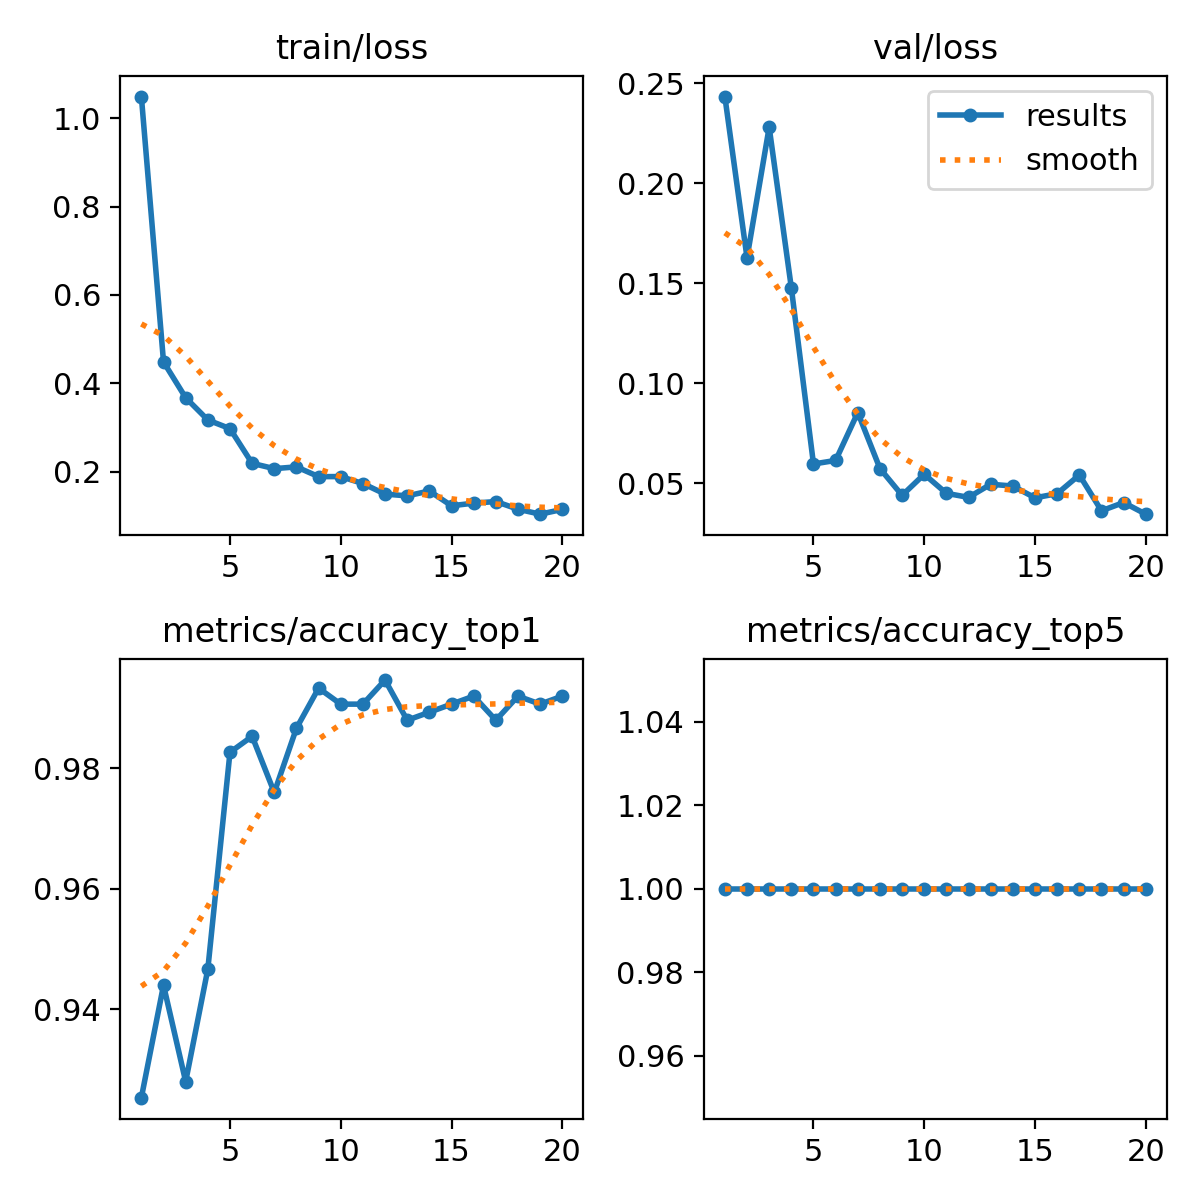

Source data for this figure (header and first rows):
epoch, time, train/loss, metrics/accuracy_top1, metrics/accuracy_top5, val/loss, lr/pg0, lr/pg1, lr/pg2
1, 37.55, 1.049, 0.9253, 1, 0.2433, 0.0003689, 0.0003689, 0.0003689
2, 75.44, 0.4482, 0.944, 1, 0.1626, 0.0007026, 0.0007026, 0.0007026
3, 112.2, 0.3672, 0.928, 1, 0.2279, 0.0009997, 0.0009997, 0.0009997
4, 148.7, 0.3168, 0.9467, 1, 0.1477, 0.000946, 0.000946, 0.000946
5, 183.8, 0.2971, 0.9827, 1, 0.05957, 0.000891, 0.000891, 0.000891
6, 220.3, 0.2186, 0.9853, 1, 0.06135, 0.000836, 0.000836, 0.000836
7, 256.5, 0.2066, 0.976, 1, 0.08528, 0.000781, 0.000781, 0.000781
8, 292.8, 0.2106, 0.9867, 1, 0.05731, 0.000726, 0.000726, 0.000726
9, 329.3, 0.1885, 0.9933, 1, 0.04389, 0.000671, 0.000671, 0.000671
10, 365.5, 0.1886, 0.9907, 1, 0.05444, 0.000616, 0.000616, 0.000616
11, 401.4, 0.1728, 0.9907, 1, 0.0449, 0.0005611, 0.0005611, 0.0005611
12, 438, 0.149, 0.9947, 1, 0.04288, 0.0005061, 0.0005061, 0.0005061
13, 474.4, 0.1449, 0.988, 1, 0.04944, 0.0004511, 0.0004511, 0.0004511
14, 512.2, 0.156, 0.9893, 1, 0.04854, 0.0003961, 0.0003961, 0.0003961
15, 547.6, 0.1225, 0.9907, 1, 0.04266, 0.0003411, 0.0003411, 0.0003411
16, 583.9, 0.1284, 0.992, 1, 0.04473, 0.0002861, 0.0002861, 0.0002861
17, 620.1, 0.1321, 0.988, 1, 0.05409, 0.0002311, 0.0002311, 0.0002311
18, 655.2, 0.1147, 0.992, 1, 0.03618, 0.0001761, 0.0001761, 0.0001761
19, 691.5, 0.1035, 0.9907, 1, 0.0403, 0.0001211, 0.0001211, 0.0001211
20, 728.8, 0.1142, 0.992, 1, 0.03448, 6.61045e-05, 6.61045e-05, 6.61045e-05
